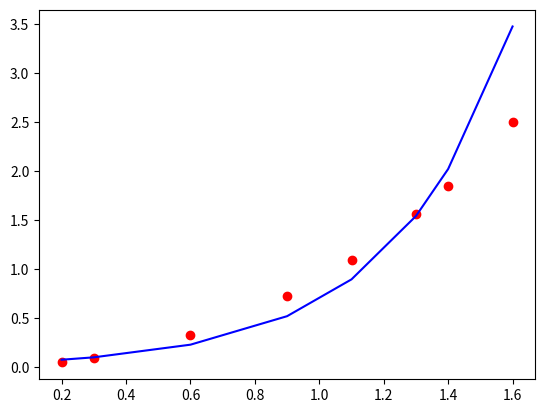

The script that saved this image:
import numpy as np
import matplotlib.pyplot as plt
import math
#initial data of x and y
x = np.array([0.2, 0.3, 0.6, 0.9, 1.1, 1.3, 1.4, 1.6])
y = np.array([0.050446, 0.098426, 0.33277, 0.72660, 1.0972, 1.5697, 1.8487, 2.5015])
#construct matrix A
A = np.zeros((len(x),2))
for i in range(2):
    for j in range(len(x)):
        A[j,i] = x[j]**i
#conver y to ln_y
log_y = np.log(y)
#calculate the coefficients of the polynomial
a = np.matmul(np.linalg.inv(np.matmul(np.transpose(A),A)),np.matmul(np.transpose(A),np.transpose(log_y)))
#swap the coefficients to easily determine which is first and which is second
a = np.flipud(a)
#convert from log(b) to b
b = math.e**a[1]
#Construct function
def P(x):
    f = b*math.e**(a[0]*x)
    return f
#calculate the error
error = np.sum((y-P(x))**2)
print("a = ",a[0])
print("b = ",b)
print("The error = ",error)
#plot the polynomial graph and show the different between actual and theory data
plt.scatter(x,y,c = 'r')
plt.plot(x,P(x),c = 'blue')
plt.show()